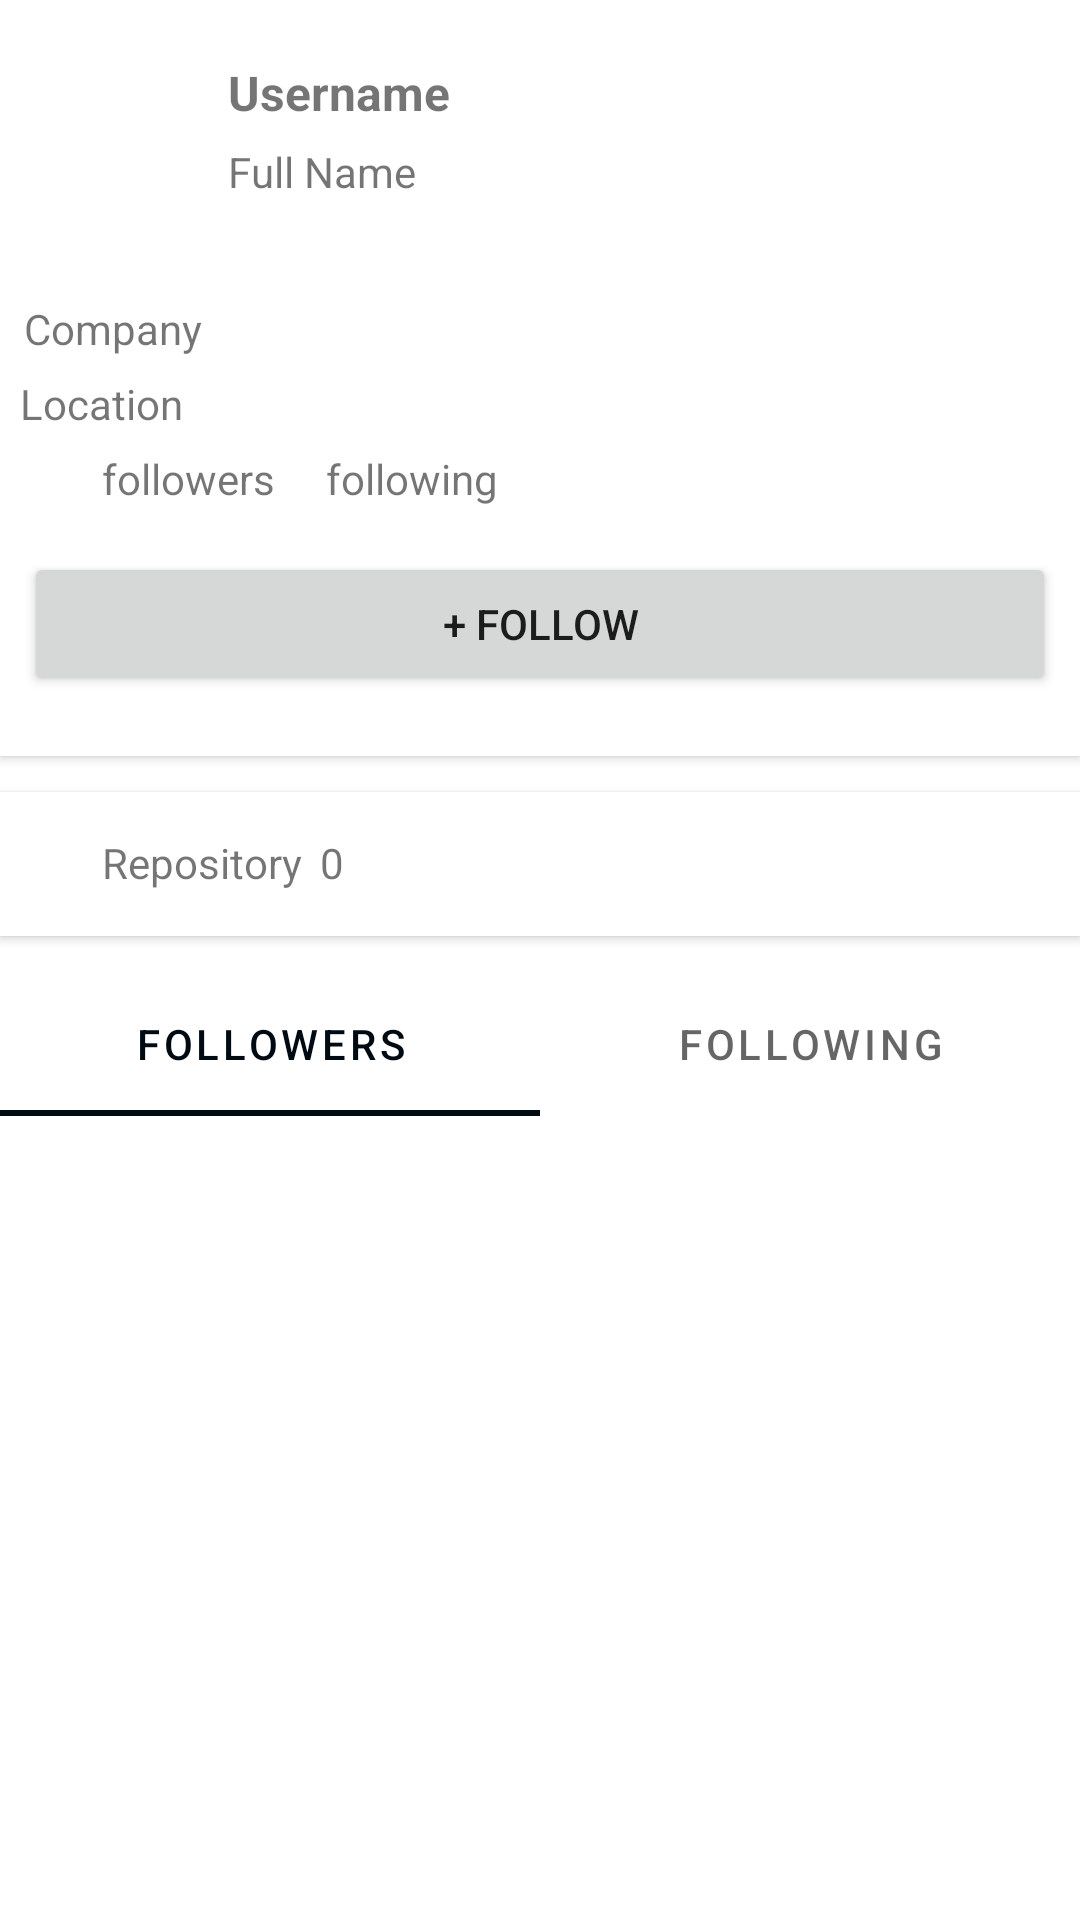

Produce the Android XML layout that renders to this screen, including the resource entries it uses.
<!-- AndroidManifest.xml: application theme Theme.MySubmission -->
<!-- res/layout/activity_user_profile.xml -->
<?xml version="1.0" encoding="utf-8"?>
<androidx.constraintlayout.widget.ConstraintLayout xmlns:android="http://schemas.android.com/apk/res/android"
    xmlns:app="http://schemas.android.com/apk/res-auto"
    xmlns:tools="http://schemas.android.com/tools"
    android:layout_width="match_parent"
    android:layout_height="match_parent"
    android:background="@color/secondaryDarkColor"
    tools:context=".UserProfileActivity">


    <androidx.constraintlayout.widget.ConstraintLayout
        android:id="@+id/constraintLayout"
        android:layout_width="match_parent"
        android:layout_height="wrap_content"
        android:background="@color/white"
        android:elevation="2dp"
        android:paddingBottom="20dp"
        app:layout_constraintEnd_toEndOf="parent"
        app:layout_constraintStart_toStartOf="parent"
        app:layout_constraintTop_toTopOf="parent">

        <ImageView
            android:id="@+id/iv_avatar"
            android:layout_width="60dp"
            android:layout_height="60dp"
            android:layout_marginStart="8dp"
            android:layout_marginTop="20dp"
            android:contentDescription="@string/todo"
            app:layout_constraintStart_toStartOf="parent"
            app:layout_constraintTop_toTopOf="parent"
            tools:srcCompat="@tools:sample/avatars" />

        <TextView
            android:id="@+id/username"
            android:layout_width="wrap_content"
            android:layout_height="wrap_content"
            android:layout_marginStart="8dp"
            android:layout_marginTop="20dp"
            android:text="@string/user_name"
            android:textSize="16sp"
            android:textStyle="bold"
            app:layout_constraintEnd_toEndOf="parent"
            app:layout_constraintHorizontal_bias="0.0"
            app:layout_constraintStart_toEndOf="@+id/iv_avatar"
            app:layout_constraintTop_toTopOf="parent" />

        <TextView
            android:id="@+id/fullname"
            android:layout_width="wrap_content"
            android:layout_height="wrap_content"
            android:layout_marginStart="8dp"
            android:layout_marginTop="6dp"
            android:text="@string/full_name"
            android:textSize="14sp"
            app:layout_constraintEnd_toEndOf="parent"
            app:layout_constraintHorizontal_bias="0.0"
            app:layout_constraintStart_toEndOf="@+id/iv_avatar"
            app:layout_constraintTop_toBottomOf="@+id/username" />

        <TextView
            android:id="@+id/company"
            android:layout_width="wrap_content"
            android:layout_height="wrap_content"
            android:layout_marginStart="8dp"
            android:layout_marginTop="20dp"
            android:text="@string/company"
            app:layout_constraintEnd_toEndOf="parent"
            app:layout_constraintHorizontal_bias="0.0"
            app:layout_constraintStart_toStartOf="parent"
            app:layout_constraintTop_toBottomOf="@+id/iv_avatar" />

        <TextView
            android:id="@+id/location"
            android:layout_width="wrap_content"
            android:layout_height="wrap_content"
            android:layout_marginTop="6dp"
            android:text="@string/location"
            app:layout_constraintEnd_toEndOf="parent"
            app:layout_constraintHorizontal_bias="0.022"
            app:layout_constraintStart_toStartOf="parent"
            app:layout_constraintTop_toBottomOf="@+id/company" />

        <ImageView
            android:id="@+id/imageView2"
            android:layout_width="20dp"
            android:layout_height="20dp"
            android:layout_marginStart="8dp"
            android:layout_marginTop="6dp"
            android:contentDescription="@string/todo"
            app:layout_constraintStart_toStartOf="parent"
            app:layout_constraintTop_toBottomOf="@+id/location"
            app:srcCompat="@drawable/ic_twotone_account_circle_24" />

        <TextView
            android:id="@+id/followers"
            android:layout_width="wrap_content"
            android:layout_height="wrap_content"
            android:layout_marginStart="6dp"
            android:layout_marginTop="6dp"
            android:text="@string/followers"
            app:layout_constraintStart_toEndOf="@+id/imageView2"
            app:layout_constraintTop_toBottomOf="@+id/location" />

        <ImageView
            android:id="@+id/imageView3"
            android:layout_width="5dp"
            android:layout_height="5dp"
            android:layout_marginStart="6dp"
            android:layout_marginBottom="6dp"
            android:contentDescription="@string/todo"
            app:layout_constraintBottom_toBottomOf="@+id/followers"
            app:layout_constraintStart_toEndOf="@+id/followers"
            app:srcCompat="@drawable/ic_baseline_brightness_1_24" />

        <TextView
            android:id="@+id/following"
            android:layout_width="wrap_content"
            android:layout_height="wrap_content"
            android:layout_marginStart="6dp"
            android:layout_marginTop="6dp"
            android:text="@string/following"
            app:layout_constraintEnd_toEndOf="parent"
            app:layout_constraintHorizontal_bias="0.0"
            app:layout_constraintStart_toEndOf="@+id/imageView3"
            app:layout_constraintTop_toBottomOf="@+id/location" />

        <Button
            android:id="@+id/button"
            android:layout_width="match_parent"
            android:layout_height="wrap_content"
            android:layout_marginStart="8dp"
            android:layout_marginTop="14dp"
            android:layout_marginEnd="8dp"
            android:text="@string/button"
            app:layout_constraintEnd_toEndOf="parent"
            app:layout_constraintStart_toStartOf="parent"
            app:layout_constraintTop_toBottomOf="@+id/imageView2" />

    </androidx.constraintlayout.widget.ConstraintLayout>

    <androidx.constraintlayout.widget.ConstraintLayout
        android:id="@+id/constraintLayout2"
        android:layout_width="match_parent"
        android:layout_height="wrap_content"
        android:layout_marginTop="12dp"
        android:background="@color/white"
        android:elevation="2dp"
        app:layout_constraintEnd_toEndOf="parent"
        app:layout_constraintStart_toStartOf="parent"
        app:layout_constraintTop_toBottomOf="@+id/constraintLayout">

        <ImageView
            android:id="@+id/imageView4"
            android:layout_width="20dp"
            android:layout_height="20dp"
            android:layout_marginStart="8dp"
            android:layout_marginTop="14dp"
            android:layout_marginBottom="14dp"
            android:contentDescription="@string/todo"
            app:layout_constraintBottom_toBottomOf="parent"
            app:layout_constraintStart_toStartOf="parent"
            app:layout_constraintTop_toTopOf="parent"
            app:srcCompat="@drawable/ic_baseline_book_24" />

        <TextView
            android:id="@+id/textView9"
            android:layout_width="wrap_content"
            android:layout_height="wrap_content"
            android:layout_marginStart="6dp"
            android:layout_marginTop="14dp"
            android:text="@string/repository"
            app:layout_constraintStart_toEndOf="@+id/imageView4"
            app:layout_constraintTop_toTopOf="parent" />

        <TextView
            android:id="@+id/tv_qty_repo"
            android:layout_width="wrap_content"
            android:layout_height="wrap_content"
            android:layout_marginStart="6dp"
            android:layout_marginTop="14dp"
            android:layout_marginEnd="8dp"
            android:text="@string/qty_repo"
            app:layout_constraintEnd_toEndOf="parent"
            app:layout_constraintHorizontal_bias="0.0"
            app:layout_constraintStart_toEndOf="@+id/textView9"
            app:layout_constraintTop_toTopOf="parent" />
    </androidx.constraintlayout.widget.ConstraintLayout>

    <androidx.constraintlayout.widget.ConstraintLayout
        android:layout_width="match_parent"
        android:layout_height="wrap_content"
        android:layout_marginTop="12dp"
        android:elevation="2dp"
        app:layout_constraintEnd_toEndOf="parent"
        app:layout_constraintStart_toStartOf="parent"
        app:layout_constraintTop_toBottomOf="@+id/constraintLayout2">

        <com.google.android.material.tabs.TabLayout
            android:layout_width="match_parent"
            android:layout_height="wrap_content"
            app:layout_constraintStart_toStartOf="parent"
            app:layout_constraintTop_toTopOf="parent">

            <com.google.android.material.tabs.TabItem
                android:layout_width="wrap_content"
                android:layout_height="wrap_content"
                android:text="@string/followers" />

            <com.google.android.material.tabs.TabItem
                android:layout_width="wrap_content"
                android:layout_height="wrap_content"
                android:text="@string/following" />

        </com.google.android.material.tabs.TabLayout>
    </androidx.constraintlayout.widget.ConstraintLayout>


</androidx.constraintlayout.widget.ConstraintLayout>
<!-- resources referenced by this layout -->
<resources>
  <color name="secondaryDarkColor">#ffffff</color>
  <color name="white">#FFFFFFFF</color>
  <string name="button">+ FOLLOW</string>
  <string name="company">Company</string>
  <string name="followers">followers</string>
  <string name="following">following</string>
  <string name="full_name">Full Name</string>
  <string name="location">Location</string>
  <string name="qty_repo">0</string>
  <string name="repository">Repository</string>
  <string name="todo">TODO</string>
  <string name="user_name">Username</string>
  <style name="Theme.MySubmission" parent="Theme.MaterialComponents.DayNight.DarkActionBar">
          
          <item name="colorPrimary">@color/primaryDarkColor</item>
          <item name="colorPrimaryVariant">@color/primaryColor</item>
          <item name="colorOnPrimary">@color/white</item>
          
          <item name="colorSecondary">@color/secondaryColor</item>
          <item name="colorSecondaryVariant">@color/secondaryLightColor</item>
          <item name="colorOnSecondary">@color/black</item>
          
          <item name="android:statusBarColor" tools:targetApi="l">?attr/colorPrimaryVariant</item>
          
      </style>
  <color name="primaryDarkColor">#000a12</color>
  <color name="primaryColor">#263238</color>
  <color name="secondaryColor">#ffffff</color>
  <color name="secondaryLightColor">#ffffff</color>
  <color name="black">#FF000000</color>
</resources>
